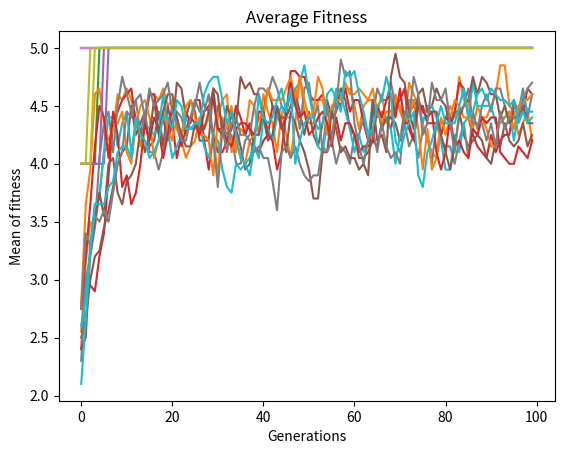

The script that saved this image:
# -*- coding: utf-8 -*-
"""Untitled41.ipynb

Automatically generated by Colaboratory.

Original file is located at
    https://colab.research.google.com/<link-removed>
"""

import numpy as np
import matplotlib.pyplot as plt


def rand():
    return np.random.uniform(0, 1)


def selection(fitness):
    total = sum(fitness)
    return fitness / total


def cumulative(fitness):
    cum_prob = []
    cum_prob.append(fitness[0])
    for i in range(1, 20):
        cum_prob.append(fitness[i] + cum_prob[i - 1])
    return cum_prob


def get_parents_index(cum_prob):
    r = rand()
    for i in range(20):
        if r <= cum_prob[i]:
            return i


def crossover(child_1, child_2, crossover_rate):
    r = rand()
    cp = int(r * 5)

    if r <= crossover_rate:
        for i in range(cp, 5):
            temp = child_2[i]
            child_2[i] = child_1[i]
            child_1[i] = temp


def mutation(chromosome, mutation_rate):
    for i in range(5):
        r = rand()
        if r < mutation_rate:
            if chromosome[i] == 0:
                chromosome[i] = 1
            else:
                chromosome[i] = 0


def elitism(fitness, flag):
    max_fitness = -1
    max_fitness_index = -1
    for i in range(20):
        if fitness[i] > max_fitness and i != flag:
            max_fitness = fitness[i]
            max_fitness_index = i
    return max_fitness_index


def run(population_size, num_generations, chromosome_length, crossover_rate, mutation_rate):
    old_population = np.random.randint(0, 2, size=(20, 5))
    best_fitness = []
    average_fitness = []
    for generation_index in range(num_generations):
        new_population = []
        fitness = []
        for i in range(population_size):
            fitness_score = sum(old_population[i])
            fitness.append(fitness_score)
        elitism_index1 = elitism(fitness, -1)
        elitism_index2 = elitism(fitness, elitism_index1)
        new_population.append(list(old_population[elitism_index1]))
        new_population.append(list(old_population[elitism_index2]))
        for j in range(10):
            cum_prob = cumulative(selection(fitness))
            parent_1 = old_population[get_parents_index(cum_prob)]
            parent_2 = old_population[get_parents_index(cum_prob)]
            child_1 = []
            child_2 = []
            for i in range(chromosome_length):
                child_1.append(parent_1[i])
                child_2.append(parent_2[i])
            crossover(child_1, child_2, crossover_rate)
            mutation(child_1, mutation_rate)
            mutation(child_2, mutation_rate)
            new_population.append(child_1)
            new_population.append(child_2)
        old_population = new_population.copy()
        best_fitness.append(max(fitness))
        average_fitness.append(sum(fitness) / len(fitness))
    print("Best Fitness is:")
    print(best_fitness)
    print("Average Fitness is:")
    print(average_fitness)
    plt.plot(best_fitness)
    plt.title("Best Fitness")
    plt.ylabel("High fitness")
    plt.xlabel('Generations')
    plt.show()
    plt.plot(average_fitness)
    plt.title("Average Fitness")
    plt.ylabel("Mean of fitness")
    plt.xlabel('Generations')
    plt.show()


population_size = 20
chromosome_length = 5
crossover_rate = 0.6
mutation_rate = 0.05
num_generations = 100

for i in range(10):
    run(population_size, num_generations, chromosome_length, crossover_rate, mutation_rate)